Run: headless pygame with SDL's dummy video driver; simulated clock (each Clock.tick advances the game by its frame time, no real sleeping); random seed 0; keys injected as events and as key.get_pressed() state; mouse plan: one left click at the window centre at the start of phase 2, then a move to the lower-right quarter at the start of phase 3.
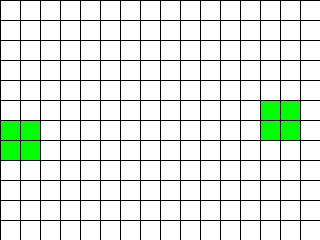
Frame 1 of 4 · flips 1–60 · no input
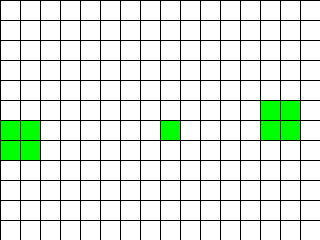
Frame 2 of 4 · flips 61–180 · clicked the window centre · tapped SPACE, RETURN · held RIGHT (→), D
Frame 3 of 4 · flips 181–300 · moved the mouse to the lower-right quarter · held DOWN (↓), S · screen unchanged from frame 2, image omitted
Frame 4 of 4 · flips 301–420 · held LEFT (←), A, UP (↑), W · screen unchanged from frame 3, image omitted

The pygame program that drew these frames:

import pygame
import random
from pygame.locals import *


class GameOfLife:

    def __init__(self, width: int = 640, height: int = 480, cell_size: int = 10, speed: int = 10) -> None:
        self.width = width
        self.height = height
        self.cell_size = cell_size

        # Устанавливаем размер окна
        self.screen_size = width, height
        # Создание нового окна
        self.screen = pygame.display.set_mode(self.screen_size)

        # Вычисляем количество ячеек по вертикали и горизонтали
        self.cell_width = self.width // self.cell_size
        self.cell_height = self.height // self.cell_size

        # Скорость протекания игры
        self.speed = speed

        # Создаем сетку
        self.grid = self.create_grid(randomize=True)

        # Статус игры (на паузе или нет)
        self.paused = False

    def create_grid(self, randomize: bool = False) -> list:
        """
        Создание списка клеток.

        Клетка считается живой, если ее значение равно 1, в противном случае клетка
        считается мертвой, то есть, ее значение равно 0.

        Parameters
        ----------
        randomize : bool
            Если значение истина, то создается матрица, где каждая клетка может
            быть равновероятно живой или мертвой, иначе все клетки создаются мертвыми.

        Returns
        ----------
        out : list
            Матрица клеток размером `cell_height` х `cell_width`.
        """
        grid = []
        for i in range(self.cell_height):
            row = []
            for j in range(self.cell_width):
                if randomize:
                    row.append(random.randint(0, 1))  # Равновероятно 0 или 1
                else:
                    row.append(0)  # Все клетки мертвые
            grid.append(row)
        return grid

    def draw_grid(self) -> None:
        """
        Отрисовка клеток на экране.
        Живые клетки - зеленые, мертвые - белые.
        """
        for i in range(self.cell_height):
            for j in range(self.cell_width):
                color = pygame.Color('green') if self.grid[i][j] == 1 else pygame.Color('white')
                pygame.draw.rect(self.screen, color,
                                 (j * self.cell_size, i * self.cell_size, self.cell_size, self.cell_size))

    def draw_lines(self) -> None:
        """
        Отрисовка сетки на экране.
        """
        for x in range(0, self.width, self.cell_size):
            pygame.draw.line(self.screen, pygame.Color('black'),
                             (x, 0), (x, self.height))
        for y in range(0, self.height, self.cell_size):
            pygame.draw.line(self.screen, pygame.Color('black'),
                             (0, y), (self.width, y))

    def get_cell(self, mouse_pos: tuple) -> tuple:
        """
        Возвращает координаты клетки по позиции мыши.

        Parameters
        ----------
        mouse_pos : tuple
            Позиция мыши (x, y)

        Returns
        ----------
        out : tuple
            Координаты клетки в сетке (row, col)
        """
        x, y = mouse_pos
        return y // self.cell_size, x // self.cell_size

    def toggle_cell(self, row: int, col: int) -> None:
        """
        Переключение состояния клетки (живая/мертвая).

        Parameters
        ----------
        row : int
            Строка клетки в сетке.
        col : int
            Столбец клетки в сетке.
        """
        self.grid[row][col] = 1 if self.grid[row][col] == 0 else 0

    def update_grid(self) -> None:
        """
        Обновление состояния клеток по правилам игры "Жизнь".
        """
        new_grid = [[0 for _ in range(self.cell_width)] for _ in range(self.cell_height)]
        for i in range(self.cell_height):
            for j in range(self.cell_width):
                # Количество живых соседей
                neighbors = sum([self.grid[i + di][j + dj] for di in [-1, 0, 1] for dj in [-1, 0, 1]
                                 if (di != 0 or dj != 0) and 0 <= i + di < self.cell_height and 0 <= j + dj < self.cell_width])

                # Правила игры "Жизнь"
                if self.grid[i][j] == 1:  # Если клетка жива
                    if neighbors == 2 or neighbors == 3:
                        new_grid[i][j] = 1  # Остается живой
                    else:
                        new_grid[i][j] = 0  # Умирает
                else:  # Если клетка мертва
                    if neighbors == 3:
                        new_grid[i][j] = 1  # Воскресает
        self.grid = new_grid

    def run(self) -> None:
        """
        Основной цикл игры.
        """
        pygame.init()
        clock = pygame.time.Clock()
        pygame.display.set_caption('Game of Life')
        self.screen.fill(pygame.Color('white'))

        running = True
        while running:
            for event in pygame.event.get():
                if event.type == QUIT:
                    running = False
                elif event.type == KEYDOWN:
                    if event.key == K_SPACE:  # Пауза при нажатии пробела
                        self.paused = not self.paused
                elif event.type == MOUSEBUTTONDOWN:  # Обработка кликов мыши
                    if event.button == 1:  # Левая кнопка мыши
                        row, col = self.get_cell(pygame.mouse.get_pos())
                        self.toggle_cell(row, col)

            self.screen.fill(pygame.Color('white'))
            self.draw_grid()
            self.draw_lines()

            if not self.paused:
                self.update_grid()

            pygame.display.flip()
            clock.tick(self.speed)

        pygame.quit()


if __name__ == '__main__':
    game = GameOfLife(320, 240, 20)
    game.run()
